Run: headless pygame with SDL's dummy video driver; simulated clock (each Clock.tick advances the game by its frame time, no real sleeping); random seed 0; keys injected as events and as key.get_pressed() state; mouse plan: one left click at the window centre at the start of phase 2, then a move to the lower-right quarter at the start of phase 3.
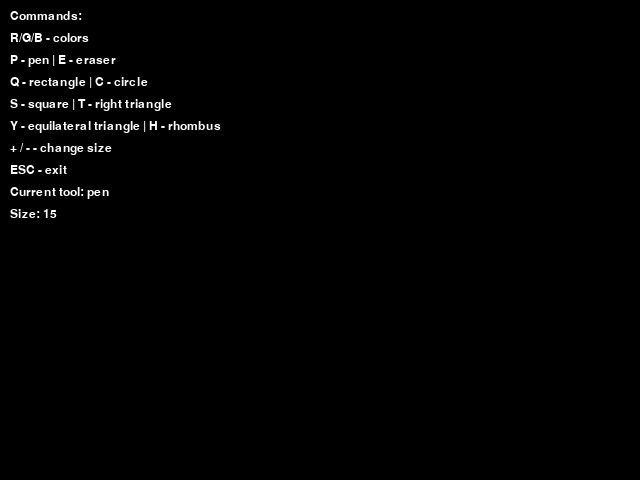
Frame 1 of 4 · flips 1–60 · no input
Frame 2 of 4 · flips 61–180 · clicked the window centre · tapped SPACE, RETURN · held RIGHT (→), D · screen unchanged from frame 1, image omitted
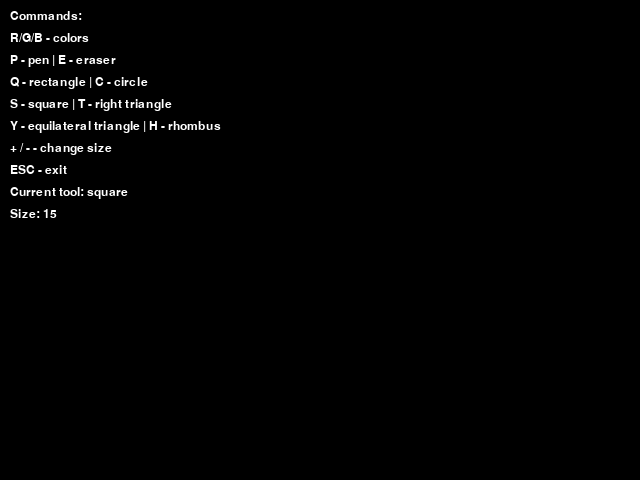
Frame 3 of 4 · flips 181–300 · moved the mouse to the lower-right quarter · held DOWN (↓), S
Frame 4 of 4 · flips 301–420 · held LEFT (←), A, UP (↑), W · screen unchanged from frame 3, image omitted

The pygame program that drew these frames:

import pygame
import math

# Colors 
BLACK = (0, 0, 0)
WHITE = (255, 255, 255)

COLORS = {
    "red": (255, 0, 0),
    "green": (0, 255, 0),
    "blue": (0, 0, 255)
}


def main():
    pygame.init()

    # Main screen
    screen = pygame.display.set_mode((640, 480))
    pygame.display.set_caption("Paint")

    clock = pygame.time.Clock()

    # Font for help text
    font = pygame.font.SysFont("Arial", 18)

    # Separate surface where all drawings are saved
    canvas = pygame.Surface((640, 480))
    canvas.fill(BLACK)

    # Default settings
    radius = 15
    color = COLORS["blue"]
    tool = "pen"

    drawing = False
    start_pos = None
    last_pos = None

    while True:
        for event in pygame.event.get():

            # Close window
            if event.type == pygame.QUIT:
                return

            # Keyboard controls
            if event.type == pygame.KEYDOWN:
                if event.key == pygame.K_ESCAPE:
                    return

                # Color selection 
                if event.key == pygame.K_r:
                    color = COLORS["red"]
                elif event.key == pygame.K_g:
                    color = COLORS["green"]
                elif event.key == pygame.K_b:
                    color = COLORS["blue"]

                # Tool selection 
                elif event.key == pygame.K_p:
                    tool = "pen"
                elif event.key == pygame.K_e:
                    tool = "eraser"
                elif event.key == pygame.K_q:
                    tool = "rect"
                elif event.key == pygame.K_c:
                    tool = "circle"

                # New tools
                elif event.key == pygame.K_s:
                    tool = "square"
                elif event.key == pygame.K_t:
                    tool = "right_triangle"
                elif event.key == pygame.K_y:
                    tool = "equilateral_triangle"
                elif event.key == pygame.K_h:
                    tool = "rhombus"

                # Size control 
                elif event.key == pygame.K_EQUALS:
                    radius += 1
                elif event.key == pygame.K_MINUS:
                    radius = max(1, radius - 1)

            # Start drawing when left mouse button is pressed
            if event.type == pygame.MOUSEBUTTONDOWN:
                if event.button == 1:
                    drawing = True
                    start_pos = event.pos
                    last_pos = event.pos

            # Finish drawing when left mouse button is released
            if event.type == pygame.MOUSEBUTTONUP:
                if event.button == 1:
                    drawing = False
                    end_pos = event.pos

                    # Draw final shape on canvas
                    if tool == "rect":
                        draw_rectangle(canvas, start_pos, end_pos, color, radius)

                    elif tool == "circle":
                        draw_circle(canvas, start_pos, end_pos, color, radius)

                    elif tool == "square":
                        draw_square(canvas, start_pos, end_pos, color, radius)

                    elif tool == "right_triangle":
                        draw_right_triangle(canvas, start_pos, end_pos, color, radius)

                    elif tool == "equilateral_triangle":
                        draw_equilateral_triangle(canvas, start_pos, end_pos, color, radius)

                    elif tool == "rhombus":
                        draw_rhombus(canvas, start_pos, end_pos, color, radius)

            # Draw pen or eraser while mouse is moving
            if event.type == pygame.MOUSEMOTION and drawing:
                if tool == "pen":
                    pygame.draw.line(canvas, color, last_pos, event.pos, radius)
                    last_pos = event.pos

                elif tool == "eraser":
                    pygame.draw.line(canvas, BLACK, last_pos, event.pos, radius)
                    last_pos = event.pos

        # Draw saved canvas
        screen.blit(canvas, (0, 0))

        # Preview shapes before releasing mouse
        if drawing and tool in [
            "rect",
            "circle",
            "square",
            "right_triangle",
            "equilateral_triangle",
            "rhombus"
        ]:
            mouse_pos = pygame.mouse.get_pos()

            if tool == "rect":
                draw_rectangle(screen, start_pos, mouse_pos, color, radius)

            elif tool == "circle":
                draw_circle(screen, start_pos, mouse_pos, color, radius)

            elif tool == "square":
                draw_square(screen, start_pos, mouse_pos, color, radius)

            elif tool == "right_triangle":
                draw_right_triangle(screen, start_pos, mouse_pos, color, radius)

            elif tool == "equilateral_triangle":
                draw_equilateral_triangle(screen, start_pos, mouse_pos, color, radius)

            elif tool == "rhombus":
                draw_rhombus(screen, start_pos, mouse_pos, color, radius)

        # Show commands on screen
        draw_help(screen, font, tool, radius)

        pygame.display.flip()
        clock.tick(60)


def draw_help(screen, font, tool, radius):
    # Text with all available commands
    lines = [
        "Commands:",
        "R/G/B - colors",
        "P - pen | E - eraser",
        "Q - rectangle | C - circle",
        "S - square | T - right triangle",
        "Y - equilateral triangle | H - rhombus",
        "+ / - - change size",
        "ESC - exit",
        f"Current tool: {tool}",
        f"Size: {radius}"
    ]

    x = 10
    y = 10

    # Draw small black background for text
    pygame.draw.rect(screen, BLACK, (5, 5, 310, 210))

    # Draw every line of help text
    for line in lines:
        text = font.render(line, True, WHITE)
        screen.blit(text, (x, y))
        y += 22


def draw_rectangle(surface, start, end, color, width):
    # Get start and end coordinates
    x1, y1 = start
    x2, y2 = end

    # Create rectangle from any direction
    rect = pygame.Rect(
        min(x1, x2),
        min(y1, y2),
        abs(x2 - x1),
        abs(y2 - y1)
    )

    pygame.draw.rect(surface, color, rect, width)


def draw_circle(surface, start, end, color, width):
    # Center is the first mouse position
    x1, y1 = start
    x2, y2 = end

    # Distance between start and end is radius
    radius = int(((x2 - x1) ** 2 + (y2 - y1) ** 2) ** 0.5)

    pygame.draw.circle(surface, color, start, radius, width)


def draw_square(surface, start, end, color, width):
    # Square has equal width and height
    x1, y1 = start
    x2, y2 = end

    side = min(abs(x2 - x1), abs(y2 - y1))

    # Determine direction
    if x2 < x1:
        side_x = -side
    else:
        side_x = side

    if y2 < y1:
        side_y = -side
    else:
        side_y = side

    rect = pygame.Rect(x1, y1, side_x, side_y)
    rect.normalize()

    pygame.draw.rect(surface, color, rect, width)


def draw_right_triangle(surface, start, end, color, width):
    # Right triangle is made from 3 points
    x1, y1 = start
    x2, y2 = end

    points = [
        (x1, y1),
        (x1, y2),
        (x2, y2)
    ]

    pygame.draw.polygon(surface, color, points, width)


def draw_equilateral_triangle(surface, start, end, color, width):
    # Equilateral triangle has all sides equal
    x1, y1 = start
    x2, y2 = end

    side = abs(x2 - x1)

    # Height formula for equilateral triangle
    height = int((math.sqrt(3) / 2) * side)

    # Direction depends on mouse movement
    if y2 < y1:
        height = -height

    points = [
        (x1, y1),
        (x1 + side, y1),
        (x1 + side // 2, y1 + height)
    ]

    pygame.draw.polygon(surface, color, points, width)


def draw_rhombus(surface, start, end, color, width):
    # Rhombus is drawn using 4 points
    x1, y1 = start
    x2, y2 = end

    center_x = (x1 + x2) // 2
    center_y = (y1 + y2) // 2

    points = [
        (center_x, y1),
        (x2, center_y),
        (center_x, y2),
        (x1, center_y)
    ]

    pygame.draw.polygon(surface, color, points, width)


main()
